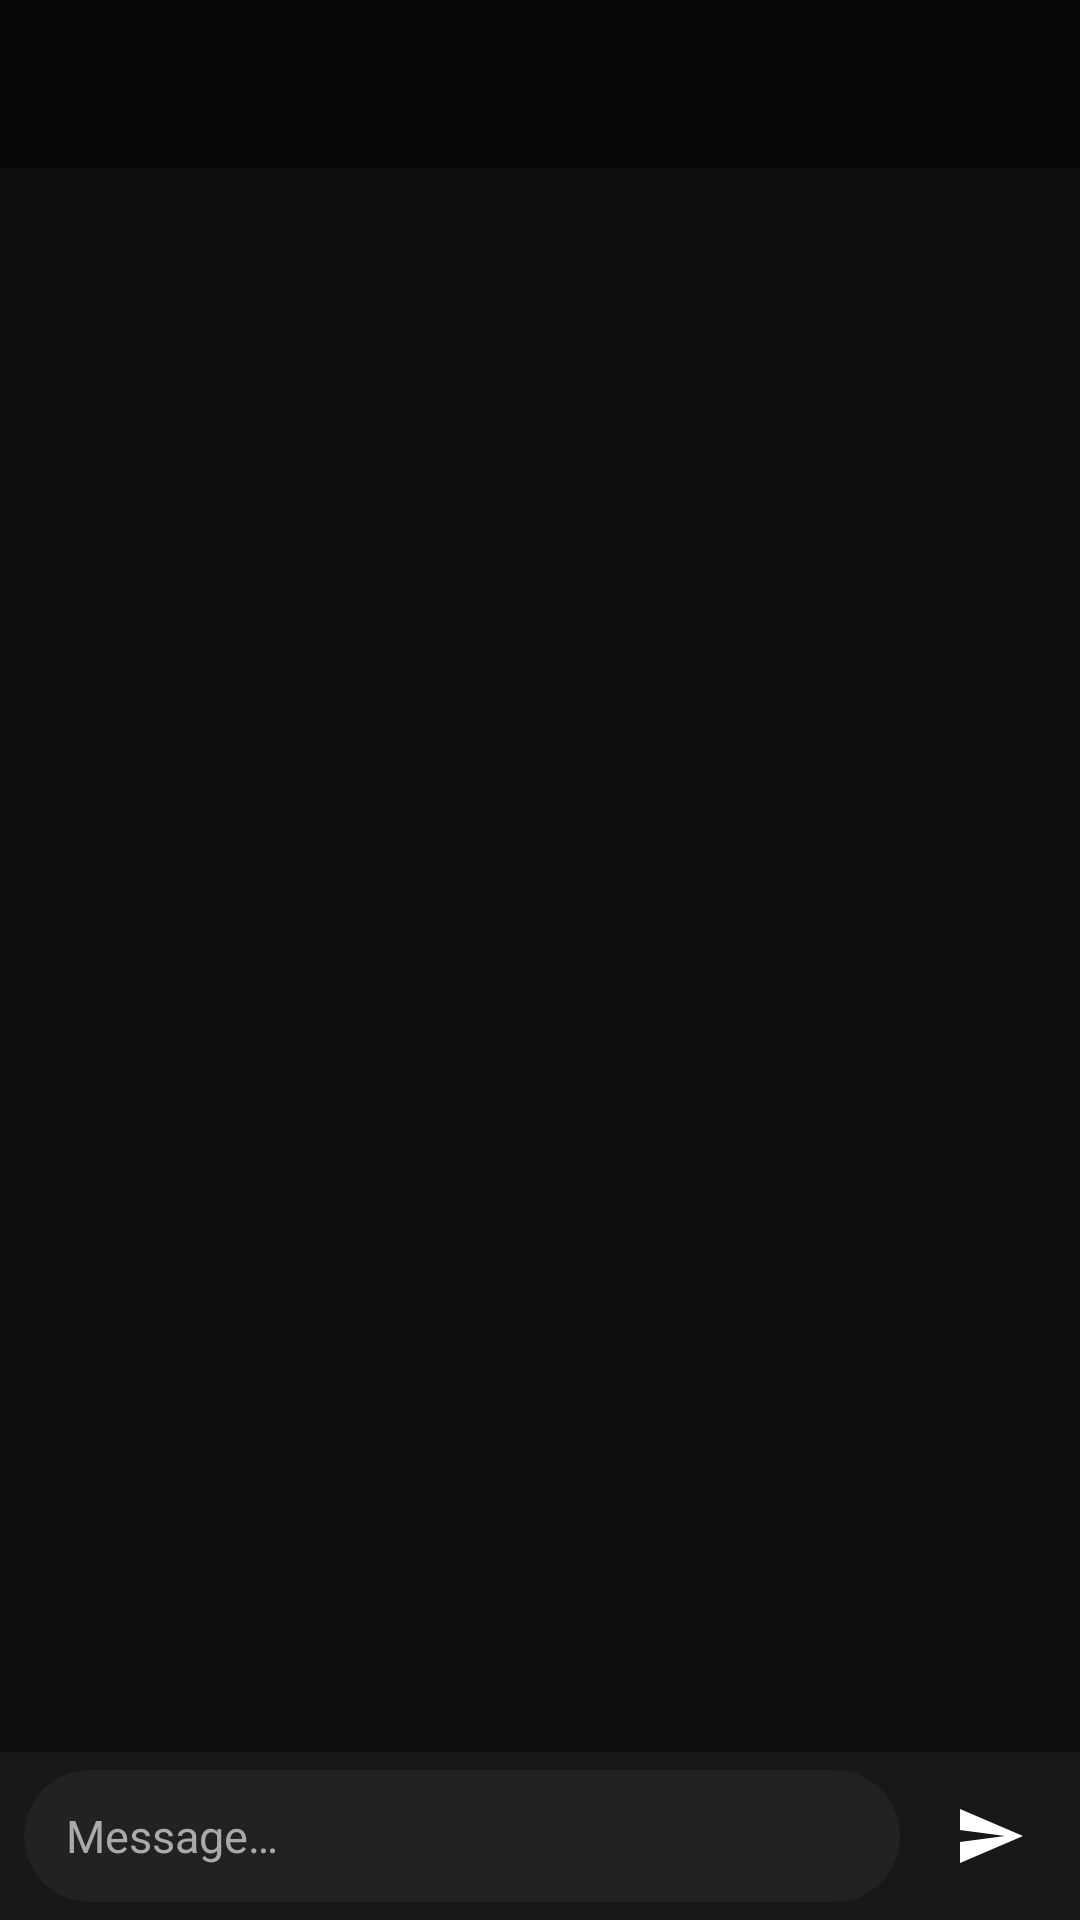

Here is an Android app screen rendered from its layout file. Give the layout XML and the strings, colors and styles it references.
<!-- AndroidManifest.xml: application theme Theme.Kryonix -->
<!-- res/layout/activity_chat.xml -->
<?xml version="1.0" encoding="utf-8"?>
<androidx.coordinatorlayout.widget.CoordinatorLayout
    xmlns:android="http://schemas.android.com/apk/res/android"
    xmlns:app="http://schemas.android.com/apk/res-auto"
    android:layout_width="match_parent"
    android:layout_height="match_parent"
    android:background="@color/primary">

    <com.google.android.material.appbar.AppBarLayout
        android:layout_width="match_parent"
        android:layout_height="wrap_content"
        app:elevation="2dp">

        <androidx.appcompat.widget.Toolbar
            android:id="@+id/toolbar"
            android:layout_width="match_parent"
            android:layout_height="?attr/actionBarSize"
            android:background="@color/primary_dark"
            app:titleTextColor="@color/on_surface">

            <ImageButton
                android:id="@+id/ibCall"
                android:layout_width="40dp"
                android:layout_height="40dp"
                android:layout_gravity="end"
                android:layout_marginEnd="8dp"
                android:background="?attr/selectableItemBackgroundBorderless"
                android:src="@drawable/ic_call"
                android:tint="@color/on_surface"
                android:visibility="gone" />

        </androidx.appcompat.widget.Toolbar>

    </com.google.android.material.appbar.AppBarLayout>

    <LinearLayout
        android:layout_width="match_parent"
        android:layout_height="match_parent"
        android:orientation="vertical"
        app:layout_behavior="@string/appbar_scrolling_view_behavior">

        
        <androidx.recyclerview.widget.RecyclerView
            android:id="@+id/rvMessages"
            android:layout_width="match_parent"
            android:layout_height="0dp"
            android:layout_weight="1"
            android:clipToPadding="false"
            android:paddingHorizontal="8dp"
            android:paddingTop="8dp"
            android:paddingBottom="8dp" />

        
        <TextView
            android:id="@+id/tvTyping"
            android:layout_width="match_parent"
            android:layout_height="wrap_content"
            android:textColor="@color/on_surface_variant"
            android:textSize="12sp"
            android:paddingHorizontal="16dp"
            android:paddingVertical="4dp"
            android:visibility="gone" />

        
        <LinearLayout
            android:id="@+id/replyContainer"
            android:layout_width="match_parent"
            android:layout_height="wrap_content"
            android:orientation="horizontal"
            android:background="@color/surface_variant"
            android:paddingStart="16dp"
            android:paddingEnd="8dp"
            android:paddingVertical="8dp"
            android:visibility="gone">

            <View
                android:layout_width="3dp"
                android:layout_height="match_parent"
                android:background="@color/accent"
                android:layout_marginEnd="10dp" />

            <TextView
                android:id="@+id/tvReplyPreview"
                android:layout_width="0dp"
                android:layout_height="wrap_content"
                android:layout_weight="1"
                android:textColor="@color/on_surface_variant"
                android:textSize="13sp"
                android:maxLines="2"
                android:ellipsize="end" />

            <ImageButton
                android:id="@+id/ibCancelReply"
                android:layout_width="32dp"
                android:layout_height="32dp"
                android:background="?attr/selectableItemBackgroundBorderless"
                android:src="@drawable/ic_close"
                android:tint="@color/on_surface_variant" />

        </LinearLayout>

        
        <LinearLayout
            android:layout_width="match_parent"
            android:layout_height="wrap_content"
            android:orientation="horizontal"
            android:background="@color/surface"
            android:paddingHorizontal="8dp"
            android:paddingVertical="6dp"
            android:gravity="center_vertical">

            <EditText
                android:id="@+id/etMessage"
                android:layout_width="0dp"
                android:layout_height="wrap_content"
                android:layout_weight="1"
                android:background="@drawable/bg_input"
                android:hint="Message…"
                android:textColor="@color/on_surface"
                android:textColorHint="@color/on_surface_variant"
                android:paddingHorizontal="14dp"
                android:paddingVertical="10dp"
                android:minHeight="44dp"
                android:maxLines="6"
                android:inputType="textMultiLine|textCapSentences"
                android:textSize="15sp"
                android:layout_marginEnd="8dp" />

            <ImageButton
                android:id="@+id/ibSend"
                android:layout_width="44dp"
                android:layout_height="44dp"
                android:background="@drawable/bg_send_button"
                android:src="@drawable/ic_send"
                android:tint="@color/white"
                android:padding="10dp" />

        </LinearLayout>

    </LinearLayout>

</androidx.coordinatorlayout.widget.CoordinatorLayout>
<!-- resources referenced by this layout -->
<resources>
  <color name="accent">#ff3f81</color>
  <color name="on_surface">#ffffff</color>
  <color name="on_surface_variant">#aaaaaa</color>
  <color name="primary">#0f0f0f</color>
  <color name="primary_dark">#080808</color>
  <color name="surface">#181818</color>
  <color name="surface_variant">#222222</color>
  <color name="white">#ffffff</color>
  <!-- drawable bg_input (drawable) -->
  <?xml version="1.0" encoding="utf-8"?>
  <shape xmlns:android="http://schemas.android.com/apk/res/android">
      <solid android:color="@color/surface_variant" />
      <corners android:radius="24dp" />
  </shape>
  <!-- drawable ic_call (drawable) -->
  <vector xmlns:android="http://schemas.android.com/apk/res/android"
      android:width="24dp" android:height="24dp" android:viewportWidth="24" android:viewportHeight="24">
    <path android:fillColor="#FFFFFFFF" android:pathData="M6.62,10.79c1.44,2.83 3.76,5.14 6.59,6.59l2.2,-2.2c0.27,-0.27 0.67,-0.36 1.02,-0.24 1.12,0.37 2.33,0.57 3.57,0.57 0.55,0 1,0.45 1,1V20c0,0.55 -0.45,1 -1,1 -9.39,0 -17,-7.61 -17,-17 0,-0.55 0.45,-1 1,-1h3.5c0.55,0 1,0.45 1,1 0,1.25 0.2,2.45 0.57,3.57 0.11,0.35 0.03,0.74 -0.25,1.02l-2.2,2.2z"/>
  </vector>
  <!-- drawable ic_close (drawable) -->
  <vector xmlns:android="http://schemas.android.com/apk/res/android"
      android:width="24dp" android:height="24dp" android:viewportWidth="24" android:viewportHeight="24">
    <path android:fillColor="#FFFFFFFF" android:pathData="M19,6.41L17.59,5 12,10.59 6.41,5 5,6.41 10.59,12 5,17.59 6.41,19 12,13.41 17.59,19 19,17.59 13.41,12z"/>
  </vector>
  <!-- drawable ic_send (drawable) -->
  <vector xmlns:android="http://schemas.android.com/apk/res/android"
      android:width="24dp" android:height="24dp" android:viewportWidth="24" android:viewportHeight="24">
    <path android:fillColor="#FFFFFFFF" android:pathData="M2.01,21L23,12 2.01,3 2,10l15,2-15,2z"/>
  </vector>
  <style name="Theme.Kryonix" parent="Theme.MaterialComponents.DayNight.NoActionBar">
          <item name="colorPrimary">@color/accent</item>
          <item name="colorPrimaryDark">@color/primary_dark</item>
          <item name="colorAccent">@color/accent</item>
          <item name="android:windowBackground">@color/primary</item>
          <item name="android:statusBarColor">@color/primary_dark</item>
          <item name="android:navigationBarColor">@color/primary_dark</item>
          <item name="android:textColorPrimary">@color/on_surface</item>
          <item name="android:textColorSecondary">@color/on_surface_variant</item>
      </style>
</resources>
